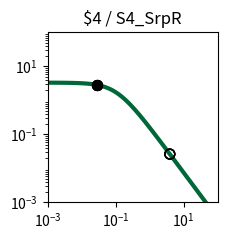

Write Python code to recreate this figure. (Note: this script raises an exception after producing the figure.)
import matplotlib.pyplot as plt
import matplotlib.ticker as ticker
import numpy as np

fig, ax = plt.subplots(figsize=(2.5,2.5))

plt.xlim(1.000000e-03, 1.000000e+02)
plt.ylim(1.000000e-03, 1.000000e+02)

x = np.array([1.000000e-03,1.122018e-03,1.258925e-03,1.412538e-03,1.584893e-03,1.778279e-03,1.995262e-03,2.238721e-03,2.511886e-03,2.818383e-03,3.162278e-03,3.548134e-03,3.981072e-03,4.466836e-03,5.011872e-03,5.623413e-03,6.309573e-03,7.079458e-03,7.943282e-03,8.912509e-03,1.000000e-02,1.122018e-02,1.258925e-02,1.412538e-02,1.584893e-02,1.778279e-02,1.995262e-02,2.238721e-02,2.511886e-02,2.818383e-02,3.162278e-02,3.548134e-02,3.981072e-02,4.466836e-02,5.011872e-02,5.623413e-02,6.309573e-02,7.079458e-02,7.943282e-02,8.912509e-02,1.000000e-01,1.122018e-01,1.258925e-01,1.412538e-01,1.584893e-01,1.778279e-01,1.995262e-01,2.238721e-01,2.511886e-01,2.818383e-01,3.162278e-01,3.548134e-01,3.981072e-01,4.466836e-01,5.011872e-01,5.623413e-01,6.309573e-01,7.079458e-01,7.943282e-01,8.912509e-01,1.000000e+00,1.122018e+00,1.258925e+00,1.412538e+00,1.584893e+00,1.778279e+00,1.995262e+00,2.238721e+00,2.511886e+00,2.818383e+00,3.162278e+00,3.548134e+00,3.981072e+00,4.466836e+00,5.011872e+00,5.623413e+00,6.309573e+00,7.079458e+00,7.943282e+00,8.912509e+00,1.000000e+01,1.122018e+01,1.258925e+01,1.412538e+01,1.584893e+01,1.778279e+01,1.995262e+01,2.238721e+01,2.511886e+01,2.818383e+01,3.162278e+01,3.548134e+01,3.981072e+01,4.466836e+01,5.011872e+01,5.623413e+01,6.309573e+01,7.079458e+01,7.943282e+01,8.912509e+01,1.000000e+02,])
y = np.array([3.307882e+00,3.306860e+00,3.305668e+00,3.304278e+00,3.302657e+00,3.300766e+00,3.298562e+00,3.295992e+00,3.292998e+00,3.289509e+00,3.285446e+00,3.280715e+00,3.275210e+00,3.268807e+00,3.261365e+00,3.252719e+00,3.242685e+00,3.231049e+00,3.217571e+00,3.201980e+00,3.183969e+00,3.163199e+00,3.139293e+00,3.111840e+00,3.080394e+00,3.044480e+00,3.003601e+00,2.957248e+00,2.904916e+00,2.846123e+00,2.780431e+00,2.707482e+00,2.627023e+00,2.538946e+00,2.443320e+00,2.340419e+00,2.230749e+00,2.115053e+00,1.994311e+00,1.869713e+00,1.742620e+00,1.614509e+00,1.486904e+00,1.361306e+00,1.239122e+00,1.121606e+00,1.009810e+00,9.045604e-01,8.064411e-01,7.158031e-01,6.327815e-01,5.573235e-01,4.892219e-01,4.281494e-01,3.736924e-01,3.253809e-01,2.827147e-01,2.451841e-01,2.122869e-01,1.835396e-01,1.584863e-01,1.367034e-01,1.178027e-01,1.014317e-01,8.727375e-02,7.504579e-02,6.449685e-02,5.540537e-02,4.757667e-02,4.084028e-02,3.504747e-02,3.006876e-02,2.579175e-02,2.211901e-02,1.896625e-02,1.626065e-02,1.393938e-02,1.194828e-02,1.024071e-02,8.776520e-03,7.521202e-03,6.445084e-03,5.522678e-03,4.732095e-03,4.054547e-03,3.473910e-03,2.976349e-03,2.549997e-03,2.184679e-03,1.871667e-03,1.603481e-03,1.373707e-03,1.176846e-03,1.008189e-03,8.636958e-04,7.399069e-04,6.338565e-04,5.430038e-04,4.651715e-04,3.984940e-04,3.413731e-04,])
c = "#006838"

hi_x = np.array([2.780000e-02,2.780000e-02,2.780000e-02,2.780000e-02,])
hi_y = np.array([2.853479e+00,2.853479e+00,2.853479e+00,2.853479e+00,])
lo_x = np.array([3.923900e+00,3.923900e+00,3.923900e+00,3.923900e+00,])
lo_y = np.array([2.629406e-02,2.629406e-02,2.629406e-02,2.629406e-02,])

plt.loglog(x,y,lw=3,color=c)
plt.scatter(hi_x,hi_y,marker='o',s=50,color='black',zorder=10)
plt.scatter(lo_x,lo_y,marker='o',s=50,edgecolors='black',color='none',zorder=10)

plt.title("$4 / S4_SrpR")

ax.xaxis.set_major_locator(ticker.LogLocator(numticks=3))
ax.yaxis.set_major_locator(ticker.LogLocator(numticks=3))

ax.set_aspect('equal')
plt.tight_layout()

plt.savefig("/content/output/0xC7/response_plot_$4_S4_SrpR.png", bbox_inches='tight')
